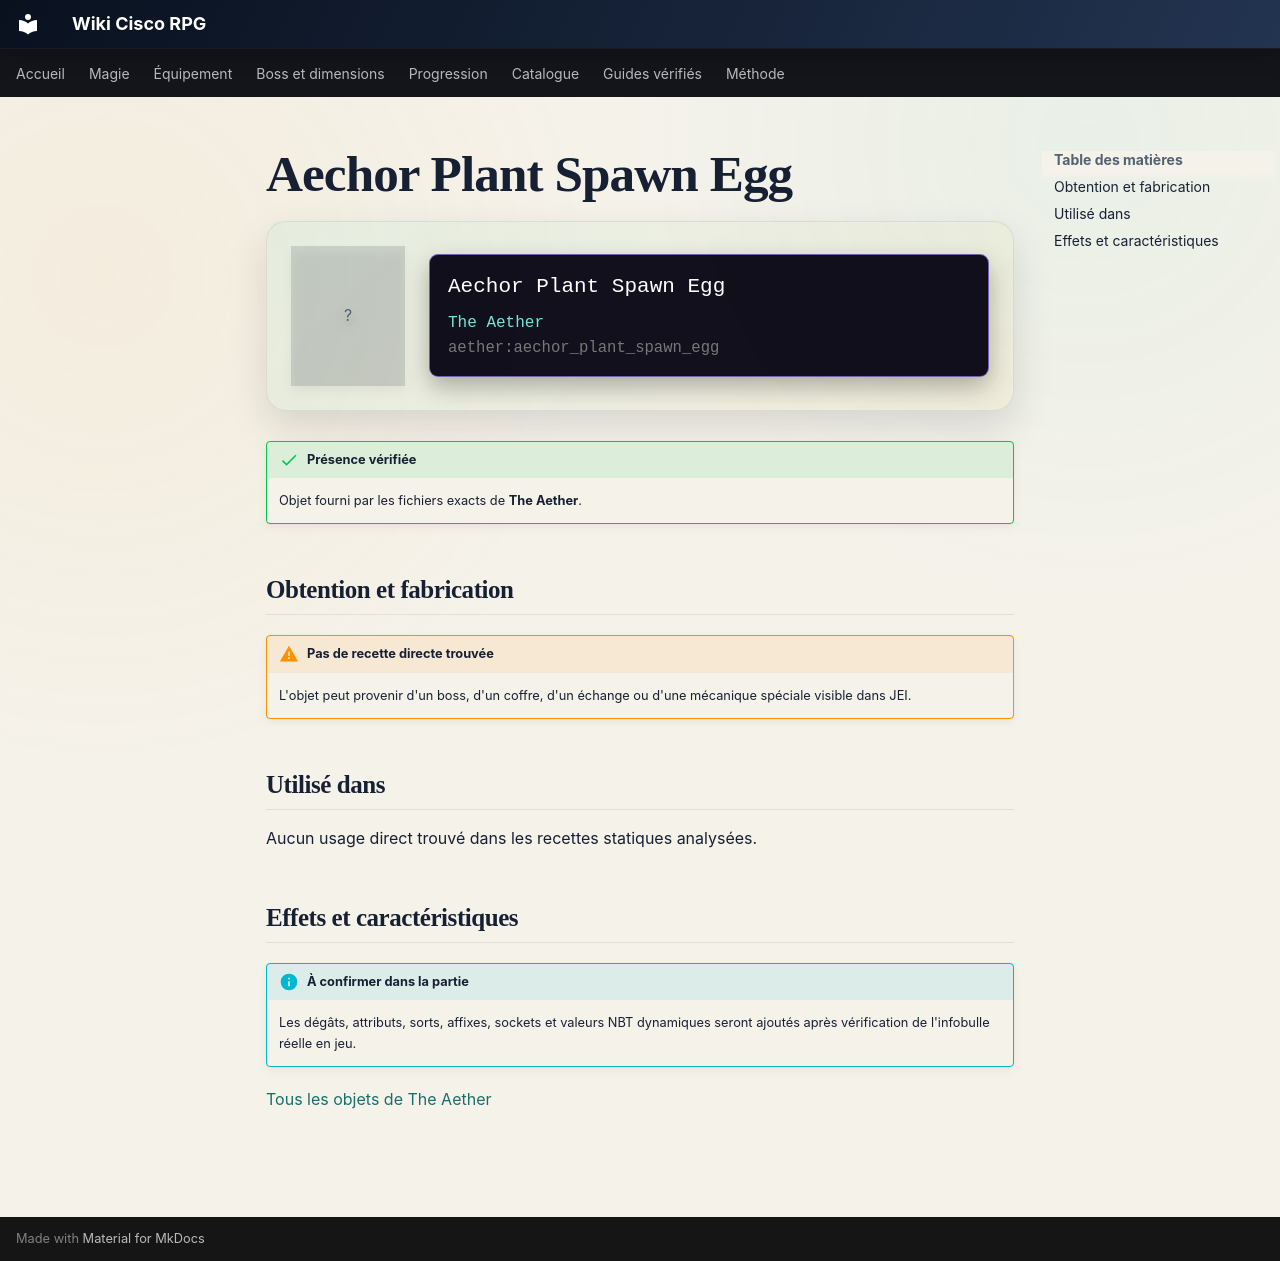

repository: Kloups-Dev/wiki-cisco-rpg · page: catalogue/objets/aether/aechor_plant_spawn_egg/index.html · generator: mkdocs

# Aechor Plant Spawn Egg

<div class="mc-item-showcase">
<div class="mc-item-icon mc-item-icon--missing">?</div>
<div class="mc-tooltip-card">
<div class="mc-tooltip-card__name">Aechor Plant Spawn Egg</div>
<div class="mc-tooltip-card__mod">The Aether</div>
<div class="mc-tooltip-card__id">aether:aechor_plant_spawn_egg</div>
</div>
</div>

!!! success "Présence vérifiée"
    Objet fourni par les fichiers exacts de **The Aether**.

## Obtention et fabrication

!!! warning "Pas de recette directe trouvée"
    L'objet peut provenir d'un boss, d'un coffre, d'un échange ou d'une mécanique spéciale visible dans JEI.

## Utilisé dans

Aucun usage direct trouvé dans les recettes statiques analysées.

## Effets et caractéristiques

!!! info "À confirmer dans la partie"
    Les dégâts, attributs, sorts, affixes, sockets et valeurs NBT dynamiques seront ajoutés après vérification de l'infobulle réelle en jeu.

[Tous les objets de The Aether](../../../contenu/aether.md)
